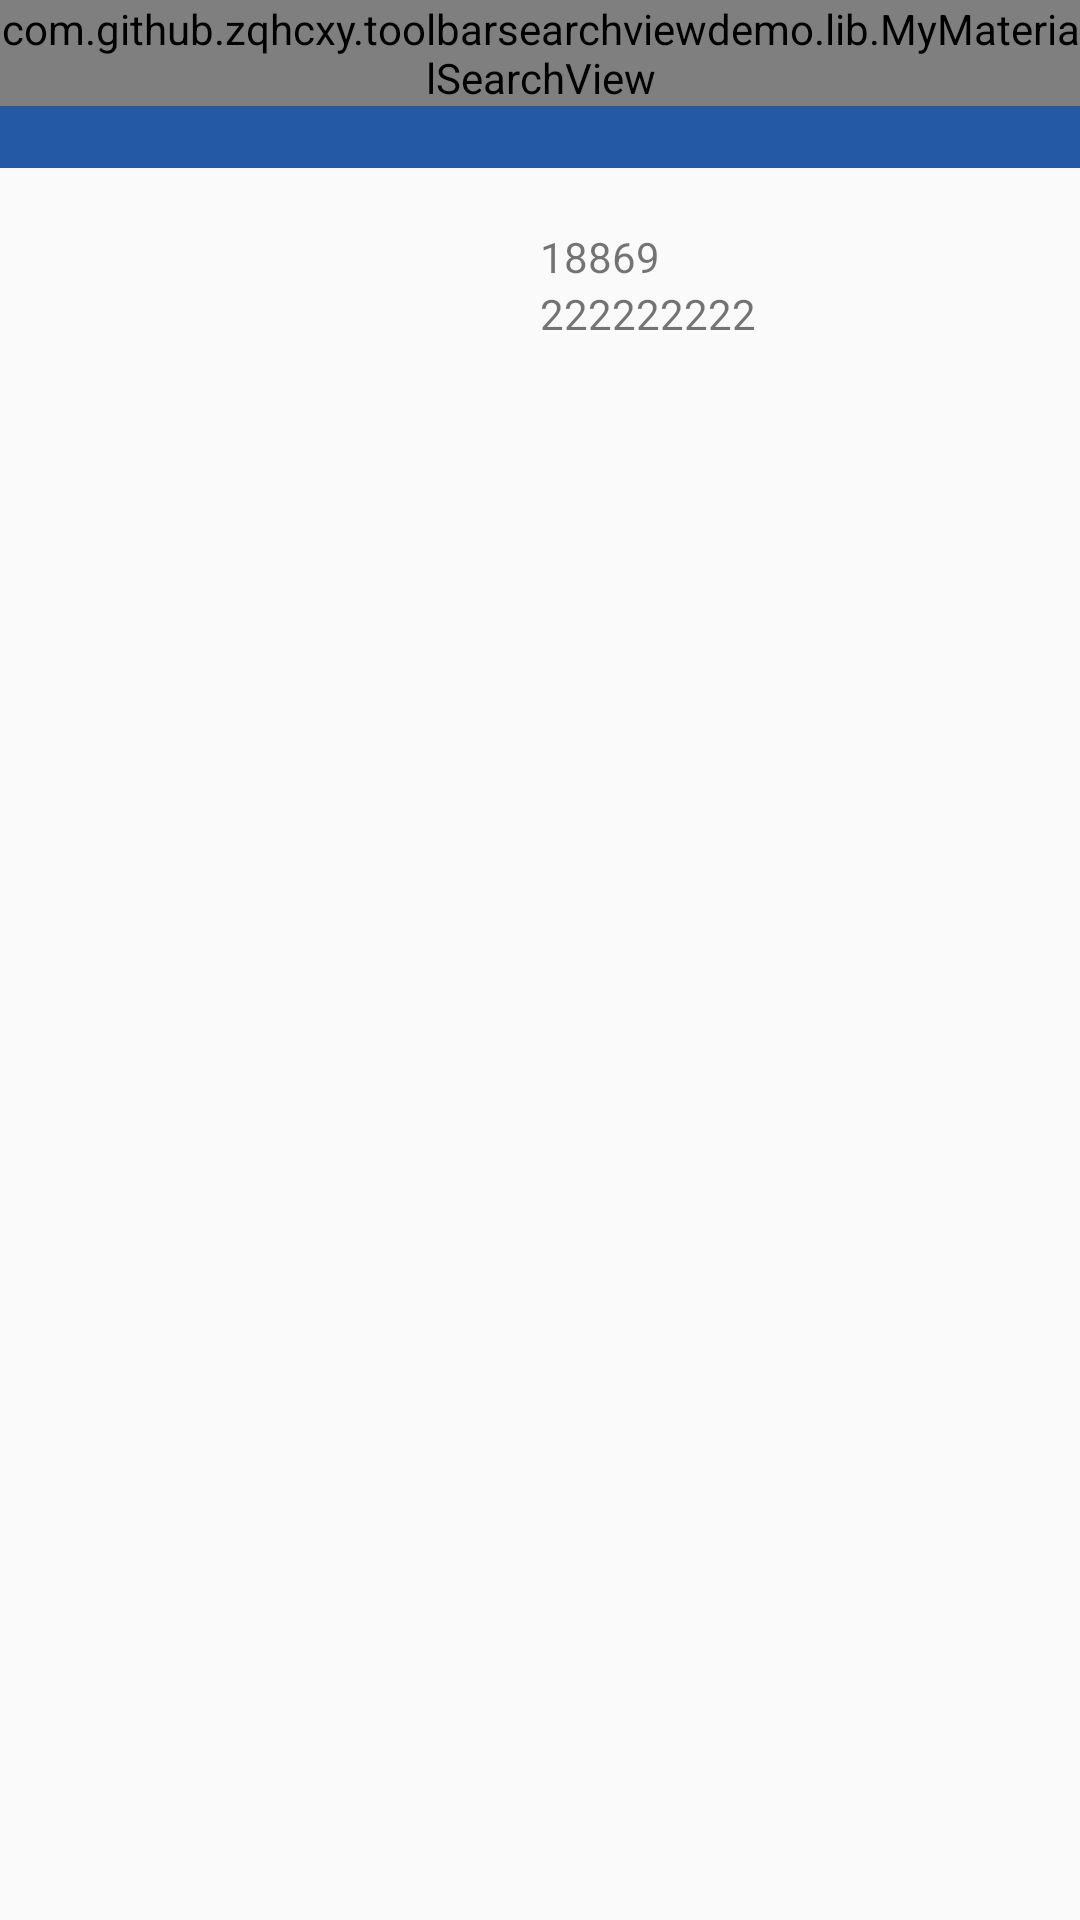

Android layout source for this screen:
<!-- AndroidManifest.xml: application theme AppTheme -->
<!-- res/layout/activity_main.xml -->
<?xml version="1.0" encoding="utf-8"?>
<FrameLayout
    xmlns:android="http://schemas.android.com/apk/res/android"
    xmlns:tools="http://schemas.android.com/tools"
    android:layout_width="match_parent"
    android:layout_height="match_parent"
    android:paddingBottom="@dimen/activity_vertical_margin"
    tools:context="com.github.zqhcxy.toolbarsearchviewdemo.MainActivity">


    <RelativeLayout
        android:layout_width="match_parent"
        android:layout_height="match_parent">

        <android.support.v7.widget.Toolbar
            android:id="@+id/my_toolbar"
            android:layout_width="match_parent"
            android:layout_height="wrap_content"
            android:background="#ff245aa5"
            android:subtitleTextColor="#ffffff"
            android:titleTextColor="#ffffff"/>

        <ImageView
            android:id="@+id/image1"
            android:layout_width="wrap_content"
            android:layout_height="wrap_content"
            android:layout_below="@+id/my_toolbar"
            android:layout_centerInParent="true"
            android:layout_marginTop="20dp"
            android:src="@mipmap/ic_launcher"/>

        <TextView
            android:id="@+id/tv1"
            android:layout_width="wrap_content"
            android:layout_height="wrap_content"
            android:layout_alignTop="@id/image1"
            android:layout_toRightOf="@+id/image1"
            android:text="18869"/>

        <TextView
            android:layout_width="wrap_content"
            android:layout_height="wrap_content"
            android:layout_below="@+id/tv1"
            android:layout_toRightOf="@id/image1"
            android:text="222222222"/>

    </RelativeLayout>

    <com.github.zqhcxy.toolbarsearchviewdemo.lib.MyMaterialSearchView
        android:id="@+id/mysearch_view"
        android:layout_width="match_parent"
        android:layout_height="wrap_content"/>
</FrameLayout>
<!-- resources referenced by this layout -->
<resources>
  <dimen name="activity_vertical_margin">16dp</dimen>
  <style name="AppTheme" parent="Theme.AppCompat.Light.NoActionBar">
          
          <item name="colorPrimary">@color/colorPrimary</item>
          <item name="colorPrimaryDark">@color/colorPrimaryDark</item>
          <item name="colorAccent">@color/colorAccent</item>
      </style>
  <color name="colorPrimary">#3F51B5</color>
  <color name="colorPrimaryDark">#303F9F</color>
  <color name="colorAccent">#FF4081</color>
</resources>
